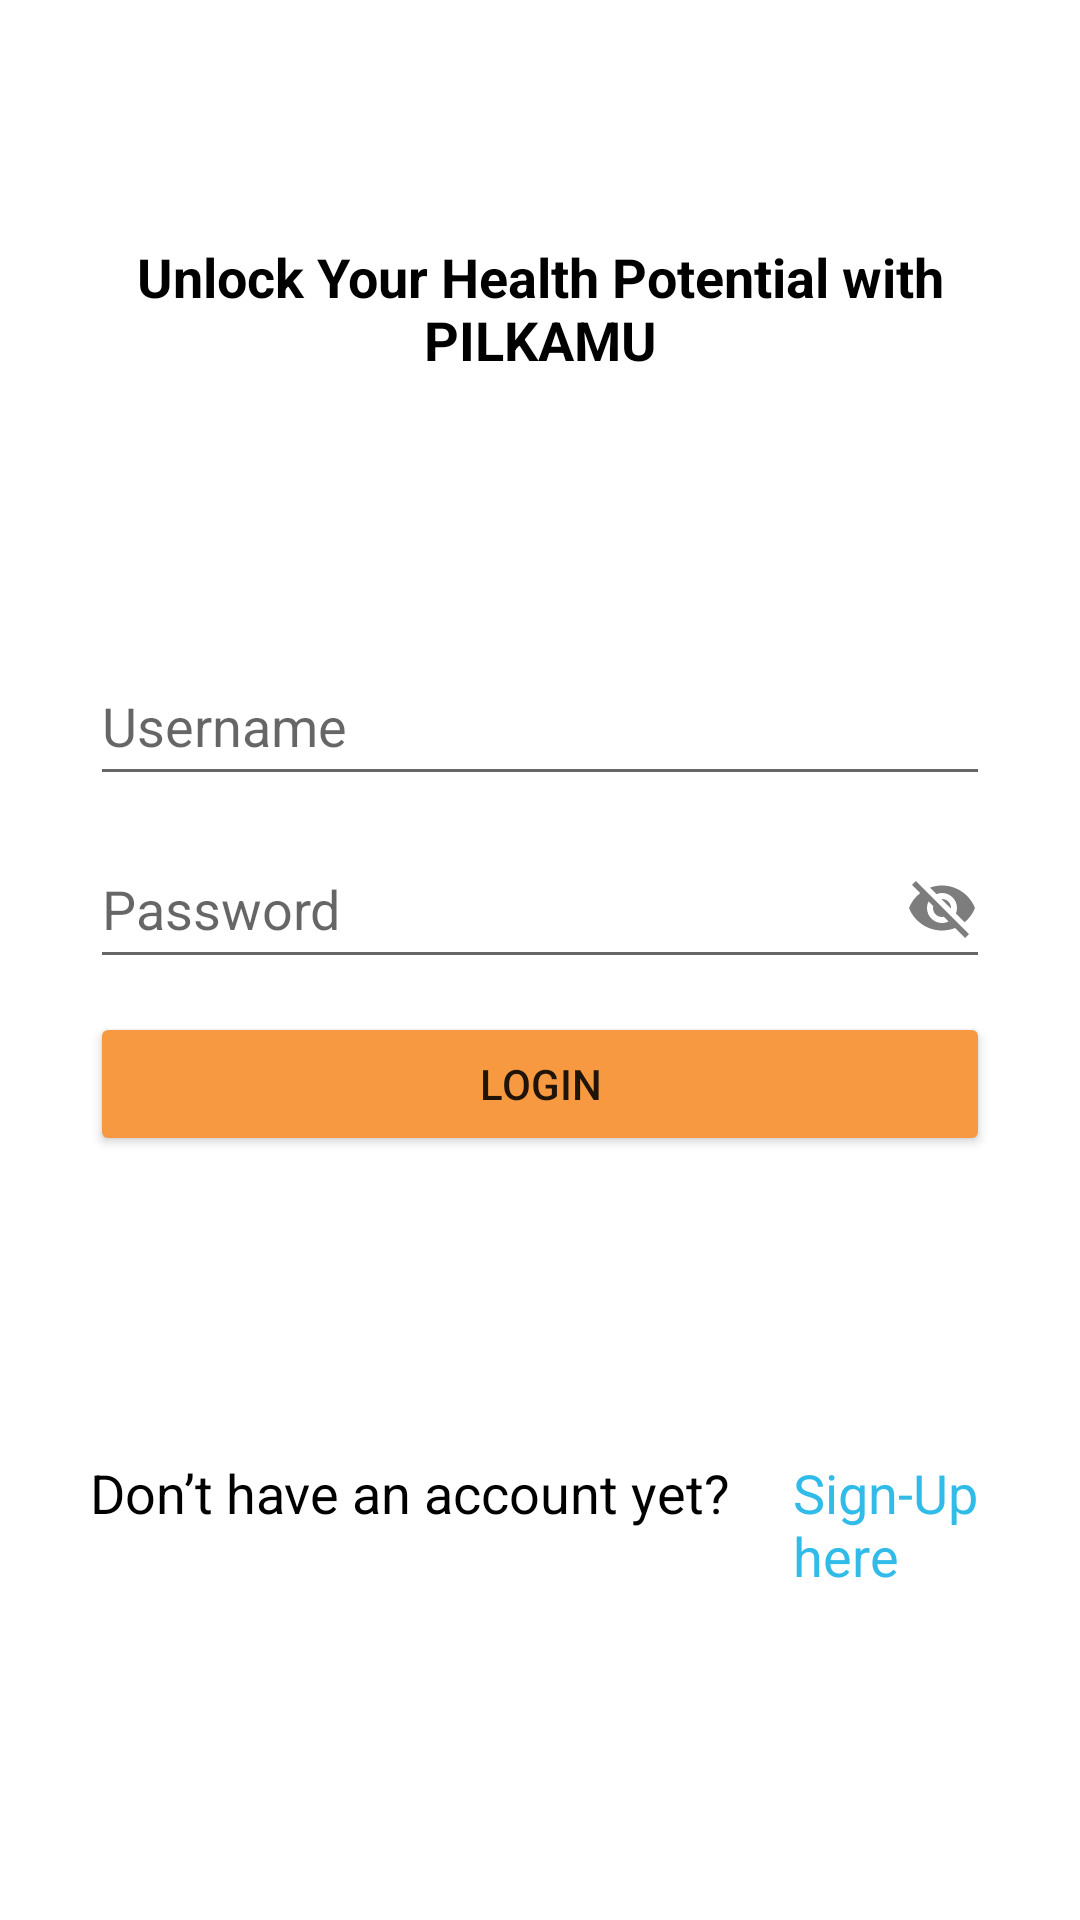

Reconstruct the res/layout file that produces this screen, plus the resources it refers to.
<!-- AndroidManifest.xml: application theme Theme.Capstone -->
<!-- res/layout/login_activity.xml -->
<?xml version="1.0" encoding="utf-8"?>
<androidx.core.widget.NestedScrollView xmlns:android="http://schemas.android.com/apk/res/android"
    xmlns:app="http://schemas.android.com/apk/res-auto"
    android:layout_width="match_parent"
    android:layout_height="match_parent"
    xmlns:tools="http://schemas.android.com/tools"
    tools:context=".ui.LoginActivity">

    <LinearLayout
        android:layout_width="match_parent"
        android:layout_height="wrap_content"
        android:orientation="vertical"
        android:layout_margin="30dp"
        >

        <TextView
            android:layout_width="match_parent"
            android:layout_height="wrap_content"
            android:text="@string/unlock_your"
            android:textAlignment="center"
            android:textStyle="bold"
            android:layout_marginTop="50dp"
            android:textAppearance="?android:attr/textAppearanceMedium"
            android:textColor="@color/black_text" />

        <EditText
            android:id="@+id/editTextUsername"
            android:layout_width="match_parent"
            android:layout_height="50dp"
            android:layout_marginTop="90dp"
            android:hint="@string/username"
            android:inputType="text" />

        <EditText
            android:id="@+id/editTextPassword"
            android:layout_width="match_parent"
            android:layout_height="50dp"
            android:layout_marginTop="11dp"
            android:hint="@string/password"
            android:inputType="textPassword"
            android:drawableEnd="@drawable/ic_visibility_off"
            android:drawablePadding="8dp"/>

        <Button
            android:id="@+id/buttonLogin"
            android:layout_width="match_parent"
            android:layout_height="wrap_content"
            android:layout_marginTop="11dp"
            android:backgroundTint="@color/btn_orange"
            android:text="@string/login" />

        <LinearLayout
            android:layout_width="match_parent"
            android:layout_height="wrap_content"
            android:orientation="horizontal"
            android:layout_marginTop="100dp"
            android:layout_gravity="center">

            <TextView
                android:layout_width="wrap_content"
                android:layout_height="wrap_content"
                android:text="@string/dont_have_account"
                android:textColor="@color/black_text"
                android:layout_marginEnd="21dp"
                android:textAppearance="?android:attr/textAppearanceMedium" />

            <TextView
                android:id="@+id/registerLink"
                android:layout_width="wrap_content"
                android:layout_height="wrap_content"
                android:text="@string/sign_up_here"
                android:textAppearance="?android:attr/textAppearanceMedium"
                android:textColor="@color/blue_text"
                android:clickable="true" />

        </LinearLayout>

    </LinearLayout>

</androidx.core.widget.NestedScrollView>
<!-- resources referenced by this layout -->
<resources>
  <color name="black_text">#000000</color>
  <color name="blue_text">#31BBE8</color>
  <color name="btn_orange">#F69940</color>
  <!-- drawable ic_visibility_off (drawable) -->
  <vector android:height="24dp" android:tint="#7D7D7D"
      android:viewportHeight="24" android:viewportWidth="24"
      android:width="24dp" xmlns:android="http://schemas.android.com/apk/res/android">
      <path android:fillColor="@android:color/white" android:pathData="M12,7c2.76,0 5,2.24 5,5 0,0.65 -0.13,1.26 -0.36,1.83l2.92,2.92c1.51,-1.26 2.7,-2.89 3.43,-4.75 -1.73,-4.39 -6,-7.5 -11,-7.5 -1.4,0 -2.74,0.25 -3.98,0.7l2.16,2.16C10.74,7.13 11.35,7 12,7zM2,4.27l2.28,2.28 0.46,0.46C3.08,8.3 1.78,10.02 1,12c1.73,4.39 6,7.5 11,7.5 1.55,0 3.03,-0.3 4.38,-0.84l0.42,0.42L19.73,22 21,20.73 3.27,3 2,4.27zM7.53,9.8l1.55,1.55c-0.05,0.21 -0.08,0.43 -0.08,0.65 0,1.66 1.34,3 3,3 0.22,0 0.44,-0.03 0.65,-0.08l1.55,1.55c-0.67,0.33 -1.41,0.53 -2.2,0.53 -2.76,0 -5,-2.24 -5,-5 0,-0.79 0.2,-1.53 0.53,-2.2zM11.84,9.02l3.15,3.15 0.02,-0.16c0,-1.66 -1.34,-3 -3,-3l-0.17,0.01z"/>
  </vector>
  <string name="dont_have_account">Don’t have an account yet?</string>
  <string name="login">Login</string>
  <string name="password">Password</string>
  <string name="sign_up_here">Sign-Up here</string>
  <string name="unlock_your">Unlock Your Health Potential with PILKAMU</string>
  <string name="username">Username</string>
  <style name="Theme.Capstone" parent="Theme.MaterialComponents.DayNight.DarkActionBar">
          
          <item name="colorPrimary">@color/colorPrimary</item>
          <item name="colorPrimaryVariant">@color/colorAccentLight</item>
          <item name="colorOnPrimary">@color/white</item>
          
          <item name="colorSecondary">@color/colorPrimaryDark</item>
          <item name="colorSecondaryVariant">@color/colorPrimaryLight</item>
          <item name="colorOnSecondary">@color/black</item>
          
          <item name="android:statusBarColor">?attr/colorPrimaryVariant</item>
          
      </style>
  <color name="colorPrimary">#F69940</color>
  <color name="colorAccentLight">#FFC971</color>
  <color name="white">#FFFFFFFF</color>
  <color name="colorPrimaryDark">#D57D31</color>
  <color name="colorPrimaryLight">#FFAB6F</color>
  <color name="black">#FF000000</color>
</resources>
